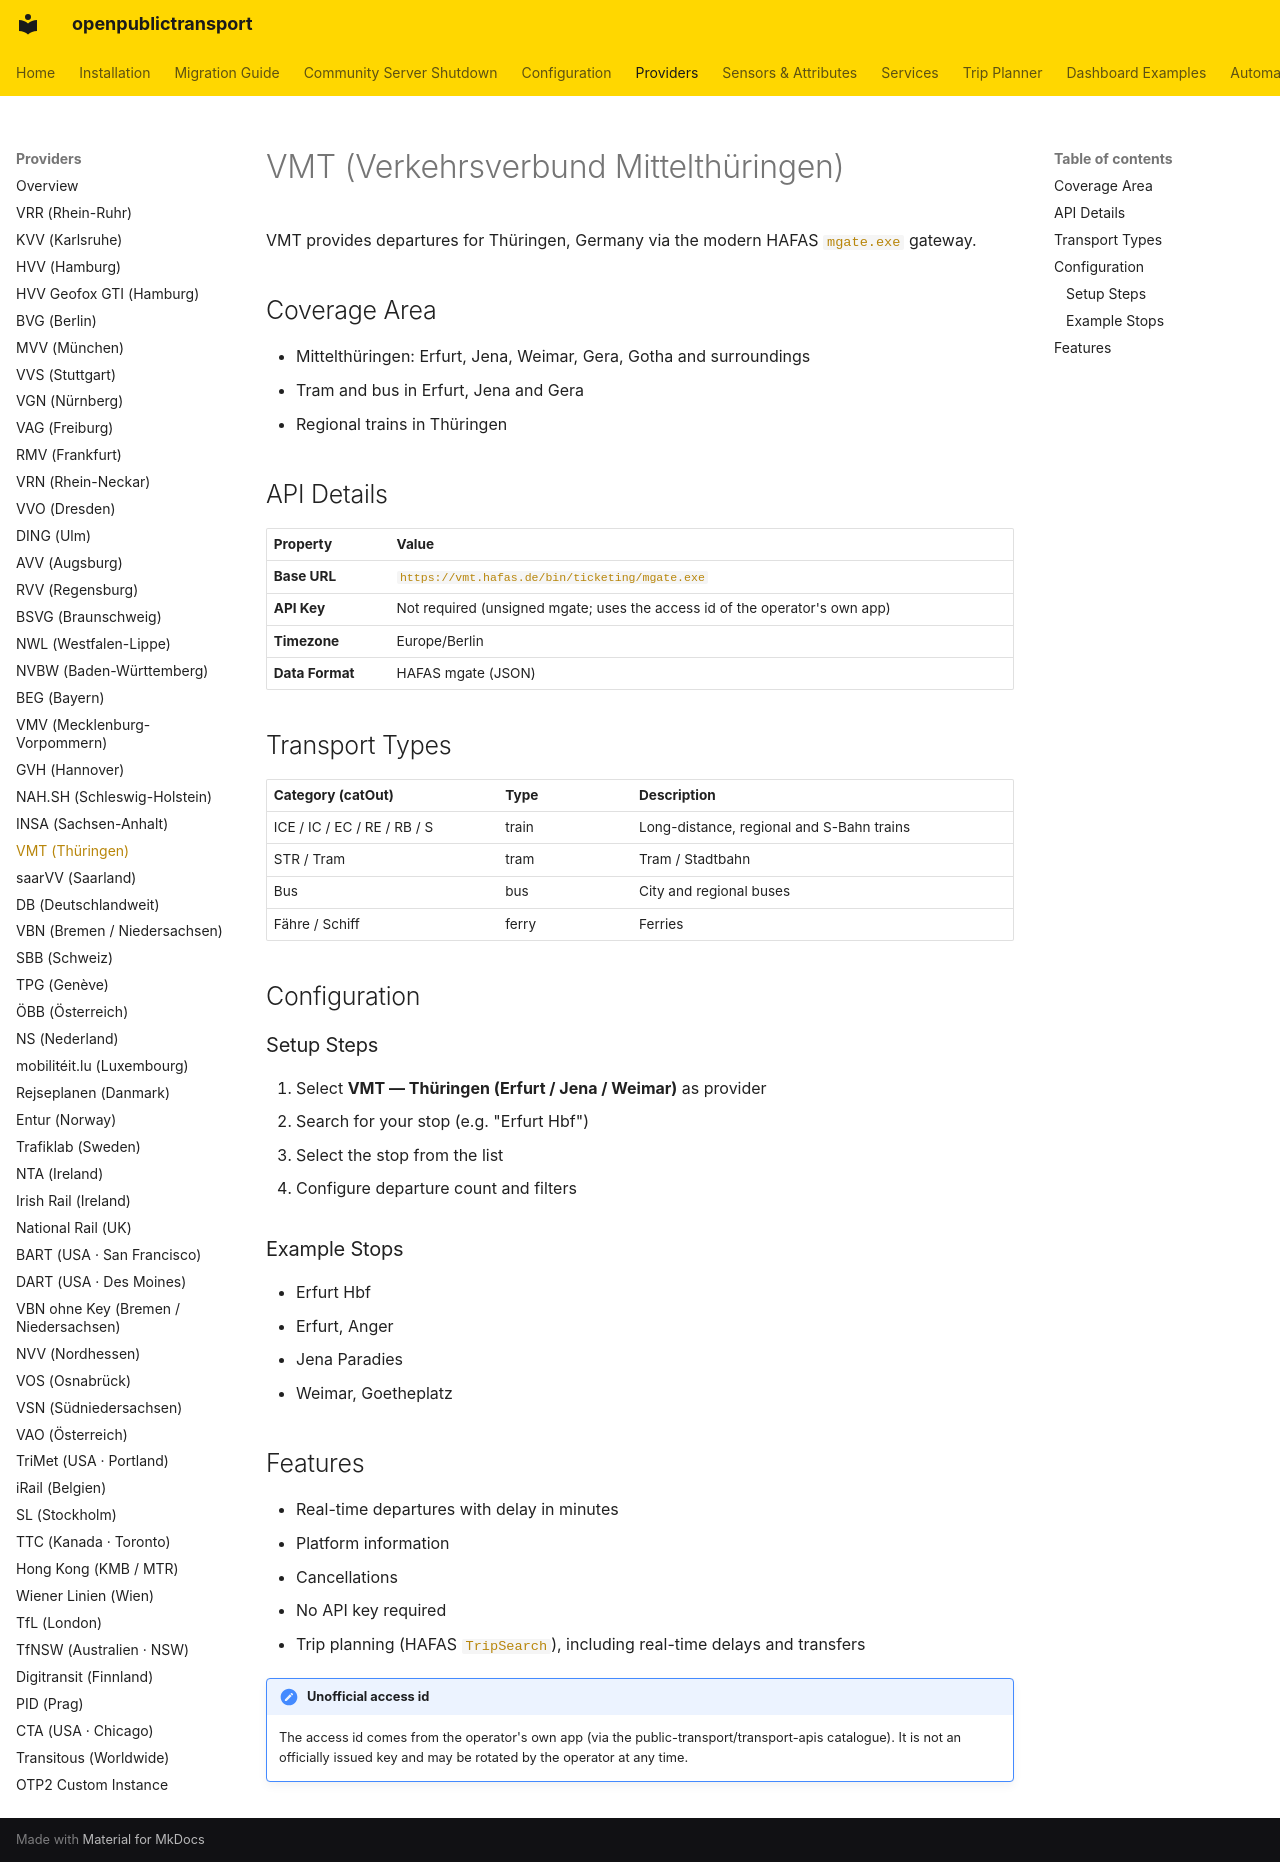

repository: NerdySoftPaw/openpublictransport · page: providers/vmt/index.html · generator: mkdocs

# VMT (Verkehrsverbund Mittelthüringen)

VMT provides departures for Thüringen, Germany via the modern HAFAS `mgate.exe` gateway.

## Coverage Area

- Mittelthüringen: Erfurt, Jena, Weimar, Gera, Gotha and surroundings
- Tram and bus in Erfurt, Jena and Gera
- Regional trains in Thüringen

## API Details

| Property | Value |
|----------|-------|
| **Base URL** | `https://vmt.hafas.de/bin/ticketing/mgate.exe` |
| **API Key** | Not required (unsigned mgate; uses the access id of the operator's own app) |
| **Timezone** | Europe/Berlin |
| **Data Format** | HAFAS mgate (JSON) |

## Transport Types

| Category (catOut) | Type | Description |
|-------------------|------|-------------|
| ICE / IC / EC / RE / RB / S | train | Long-distance, regional and S-Bahn trains |
| STR / Tram | tram | Tram / Stadtbahn |
| Bus | bus | City and regional buses |
| Fähre / Schiff | ferry | Ferries |

## Configuration

### Setup Steps

1. Select **VMT — Thüringen (Erfurt / Jena / Weimar)** as provider
2. Search for your stop (e.g. "Erfurt Hbf")
3. Select the stop from the list
4. Configure departure count and filters

### Example Stops

- Erfurt Hbf
- Erfurt, Anger
- Jena Paradies
- Weimar, Goetheplatz

## Features

- Real-time departures with delay in minutes
- Platform information
- Cancellations
- No API key required
- Trip planning (HAFAS `TripSearch`), including real-time delays and transfers

!!! note "Unofficial access id"
    The access id comes from the operator's own app (via the public-transport/transport-apis catalogue). It is not an officially issued key and may be rotated by the operator at any time.
